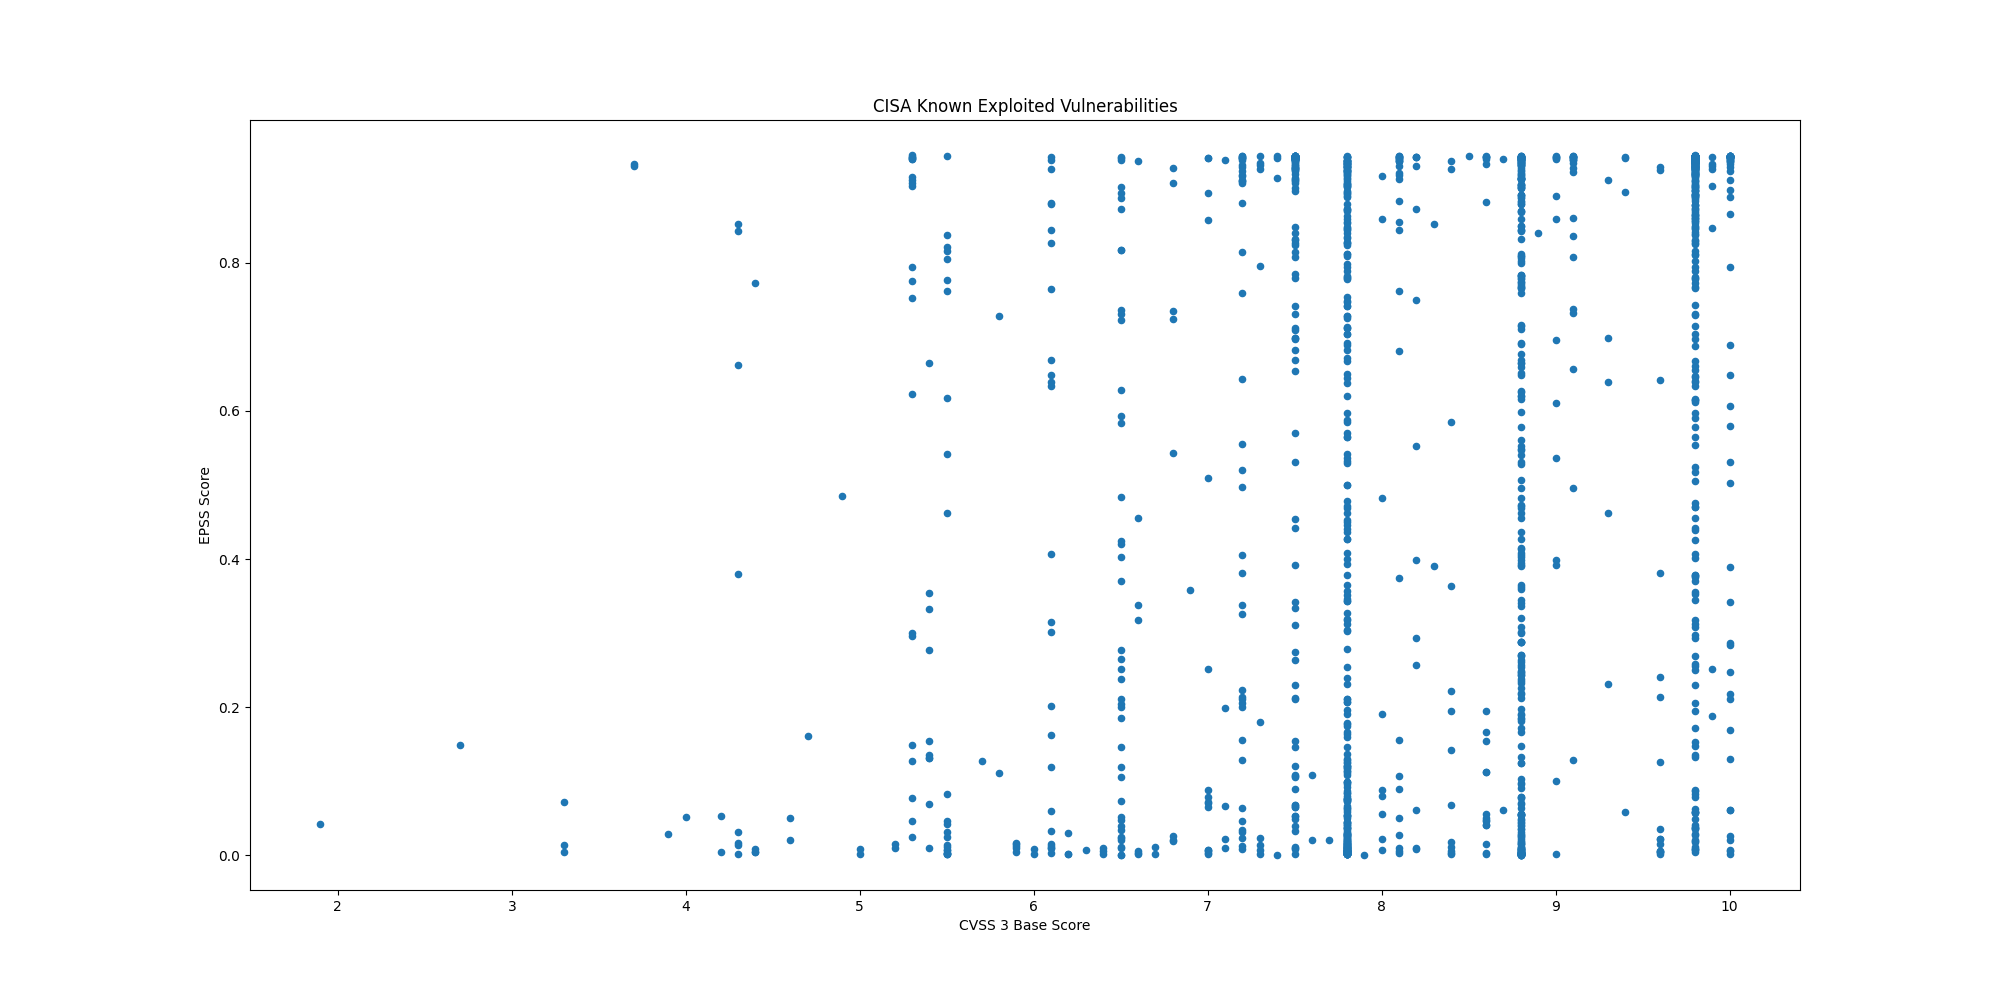

Values plotted in this chart, from the file beside it:
CVE, CVSS3, EPSS, EPSS Percentile, Description, Date
CVE-2026-22719, 8.1, 0.1076, 0.932, Broadcom VMware Aria Operations formerly…, 2026-03-03
CVE-2026-21385, 7.8, 0.00654, 0.7054, Multiple Qualcomm chipsets contain a mem…, 2026-03-03
CVE-2022-20775, 7.8, 0.00388, 0.5941, Cisco SD-WAN CLI contains a path travers…, 2026-02-25
CVE-2026-20127, 10.0, 0.02604, 0.8536, Cisco Catalyst SD-WAN Controller, former…, 2026-02-25
CVE-2026-25108, 8.8, 0.1859, 0.9513, Soliton Systems K.K FileZen contains an …, 2026-02-24
CVE-2025-49113, 9.9, 0.9036, 0.9959, RoundCube Webmail contains a deserializa…, 2026-02-20
CVE-2025-68461, 7.2, 0.06348, 0.9081, RoundCube Webmail contains a cross-site …, 2026-02-20
CVE-2021-22175, 6.8, 0.7349, 0.9878, GitLab contains a server-side request fo…, 2026-02-18
CVE-2026-22769, 10.0, 0.3416, 0.9689, Dell RecoverPoint for Virtual Machines (…, 2026-02-18
CVE-2020-7796, 9.8, 0.9355, 0.9982, Synacor Zimbra Collaboration Suite (ZCS)…, 2026-02-17
CVE-2024-7694, 7.2, 0.01219, 0.7878, TeamT5 ThreatSonar Anti-Ransomware conta…, 2026-02-17
CVE-2008-0015, 8.8, 0.8064, 0.9911, Microsoft Windows Video ActiveX Control …, 2026-02-17
CVE-2026-2441, 8.8, 0.00266, 0.4973, Google Chromium CSS contains a use-after…, 2026-02-17
CVE-2026-1731, 9.8, 0.6461, 0.9842, BeyondTrust Remote Support (RS) and Priv…, 2026-02-13
CVE-2026-20700, 7.8, 0.00424, 0.6171, Apple iOS, macOS, tvOS, watchOS, and vis…, 2026-02-12
CVE-2024-43468, 9.8, 0.8462, 0.9931, Microsoft Configuration Manager contains…, 2026-02-12
CVE-2025-15556, 7.5, 0.03927, 0.881, Notepad++ when using the WinGUp updater,…, 2026-02-12
CVE-2025-40536, 8.1, 0.6805, 0.9856, SolarWinds Web Help Desk contains a secu…, 2026-02-12
CVE-2026-21513, 8.8, 0.04759, 0.8924, Microsoft MSHTML Framework contains a pr…, 2026-02-10
CVE-2026-21525, 6.2, 0.03016, 0.8638, Microsoft Windows Remote Access Connecti…, 2026-02-10
CVE-2026-21510, 8.8, 0.0272, 0.8568, Microsoft Windows Shell contains a prote…, 2026-02-10
CVE-2026-21533, 7.8, 0.02261, 0.8435, Microsoft Windows Remote Desktop Service…, 2026-02-10
CVE-2026-21519, 7.8, 0.02833, 0.8594, Microsoft Desktop Windows Manager contai…, 2026-02-10
CVE-2026-21514, 7.8, 0.03854, 0.8798, Microsoft Office Word contains a relianc…, 2026-02-10
CVE-2025-11953, 9.8, 0.03604, 0.8755, React Native Community CLI contains an O…, 2026-02-05
CVE-2026-24423, 9.8, 0.293, 0.965, SmarterTools SmarterMail contains a miss…, 2026-02-05
CVE-2021-39935, 6.8, 0.5431, 0.9797, GitLab Community and Enterprise Editions…, 2026-02-03
CVE-2025-64328, 7.2, 0.2139, 0.9559, Sangoma FreePBX Endpoint Manager contain…, 2026-02-03
CVE-2019-19006, 9.8, 0.2686, 0.9626, Sangoma FreePBX contains an improper aut…, 2026-02-03
CVE-2025-40551, 9.8, 0.7942, 0.9905, SolarWinds Web Help Desk contains a dese…, 2026-02-03
CVE-2026-1281, 9.8, 0.6479, 0.9843, Ivanti Endpoint Manager Mobile (EPMM) co…, 2026-01-29
CVE-2026-24858, 9.8, 0.03681, 0.8769, Fortinet FortiAnalyzer, FortiManager, Fo…, 2026-01-27
CVE-2018-14634, , 0.257, 0.9613, Linux Kernel contains an integer overflo…, 2026-01-26
CVE-2025-52691, 10.0, 0.795, 0.9906, SmarterTools SmarterMail contains an unr…, 2026-01-26
CVE-2026-23760, 9.8, 0.5979, 0.9822, SmarterTools SmarterMail contains an aut…, 2026-01-26
CVE-2026-24061, 9.8, 0.8103, 0.9913, GNU InetUtils contains an argument injec…, 2026-01-26
CVE-2026-21509, 7.8, 0.09813, 0.9283, Microsoft Office contains a security fea…, 2026-01-26
CVE-2024-37079, 9.8, 0.8296, 0.9923, Broadcom VMware vCenter Server contains …, 2026-01-23
CVE-2025-68645, 8.8, 0.2537, 0.961, Synacor Zimbra Collaboration Suite (ZCS)…, 2026-01-22
CVE-2025-34026, 7.5, 0.5699, 0.9809, Versa Concerto SD-WAN orchestration plat…, 2026-01-22
CVE-2025-31125, 5.3, 0.7755, 0.9896, Vite Vitejs contains an improper access …, 2026-01-22
CVE-2025-54313, 7.5, 0.06734, 0.9111, Prettier eslint-config-prettier contains…, 2026-01-22
CVE-2026-20045, 8.2, 0.00996, 0.7663, Cisco Unified Communications Manager (Un…, 2026-01-21
CVE-2026-20805, 5.5, 0.04146, 0.8844, Microsoft Windows Desktop Windows Manage…, 2026-01-13
CVE-2025-8110, 8.8, 0.1971, 0.9531, Gogs contains a path traversal vulnerabi…, 2026-01-12
CVE-2009-0556, 8.8, 0.7821, 0.9899, Microsoft Office PowerPoint contains a c…, 2026-01-07
CVE-2025-37164, 10.0, 0.8664, 0.9941, Hewlett Packard Enterprise (HPE) OneView…, 2026-01-07
CVE-2025-14847, 7.5, 0.6822, 0.9856, MongoDB Server contains an improper hand…, 2025-12-29
CVE-2023-52163, 8.8, 0.6261, 0.9834, Digiever DS-2105 Pro contains a missing …, 2025-12-22
CVE-2025-14733, 9.8, 0.345, 0.9691, WatchGuard Fireware OS iked process cont…, 2025-12-19
CVE-2025-59374, 9.8, 0.3179, 0.9671, ASUS Live Update contains an embedded ma…, 2025-12-17
CVE-2025-40602, 6.6, 0.00309, 0.536, SonicWall SMA1000 contains a missing aut…, 2025-12-17
CVE-2025-20393, 10.0, 0.06083, 0.9059, Cisco Secure Email Gateway, Secure Email…, 2025-12-17
CVE-2025-59718, 9.8, 0.01971, 0.8329, Fortinet FortiOS, FortiSwitchMaster, For…, 2025-12-16
CVE-2025-14611, 9.8, 0.5905, 0.9819, Gladinet CentreStack and TrioFox contain…, 2025-12-15
CVE-2025-43529, 8.8, 0.00058, 0.1796, Apple iOS, iPadOS, macOS, and other Appl…, 2025-12-15
CVE-2018-4063, 8.8, 0.00802, 0.7378, Sierra Wireless AirLink ALEOS contains a…, 2025-12-12
CVE-2025-14174, 8.8, 0.00841, 0.744, Google Chromium contains an out of bound…, 2025-12-12
CVE-2025-58360, 8.2, 0.8723, 0.9943, OSGeo GeoServer contains an improper res…, 2025-12-11
CVE-2025-6218, , 0.05469, 0.9002, RARLAB WinRAR contains a path traversal …, 2025-12-09
... 1,471 more rows
